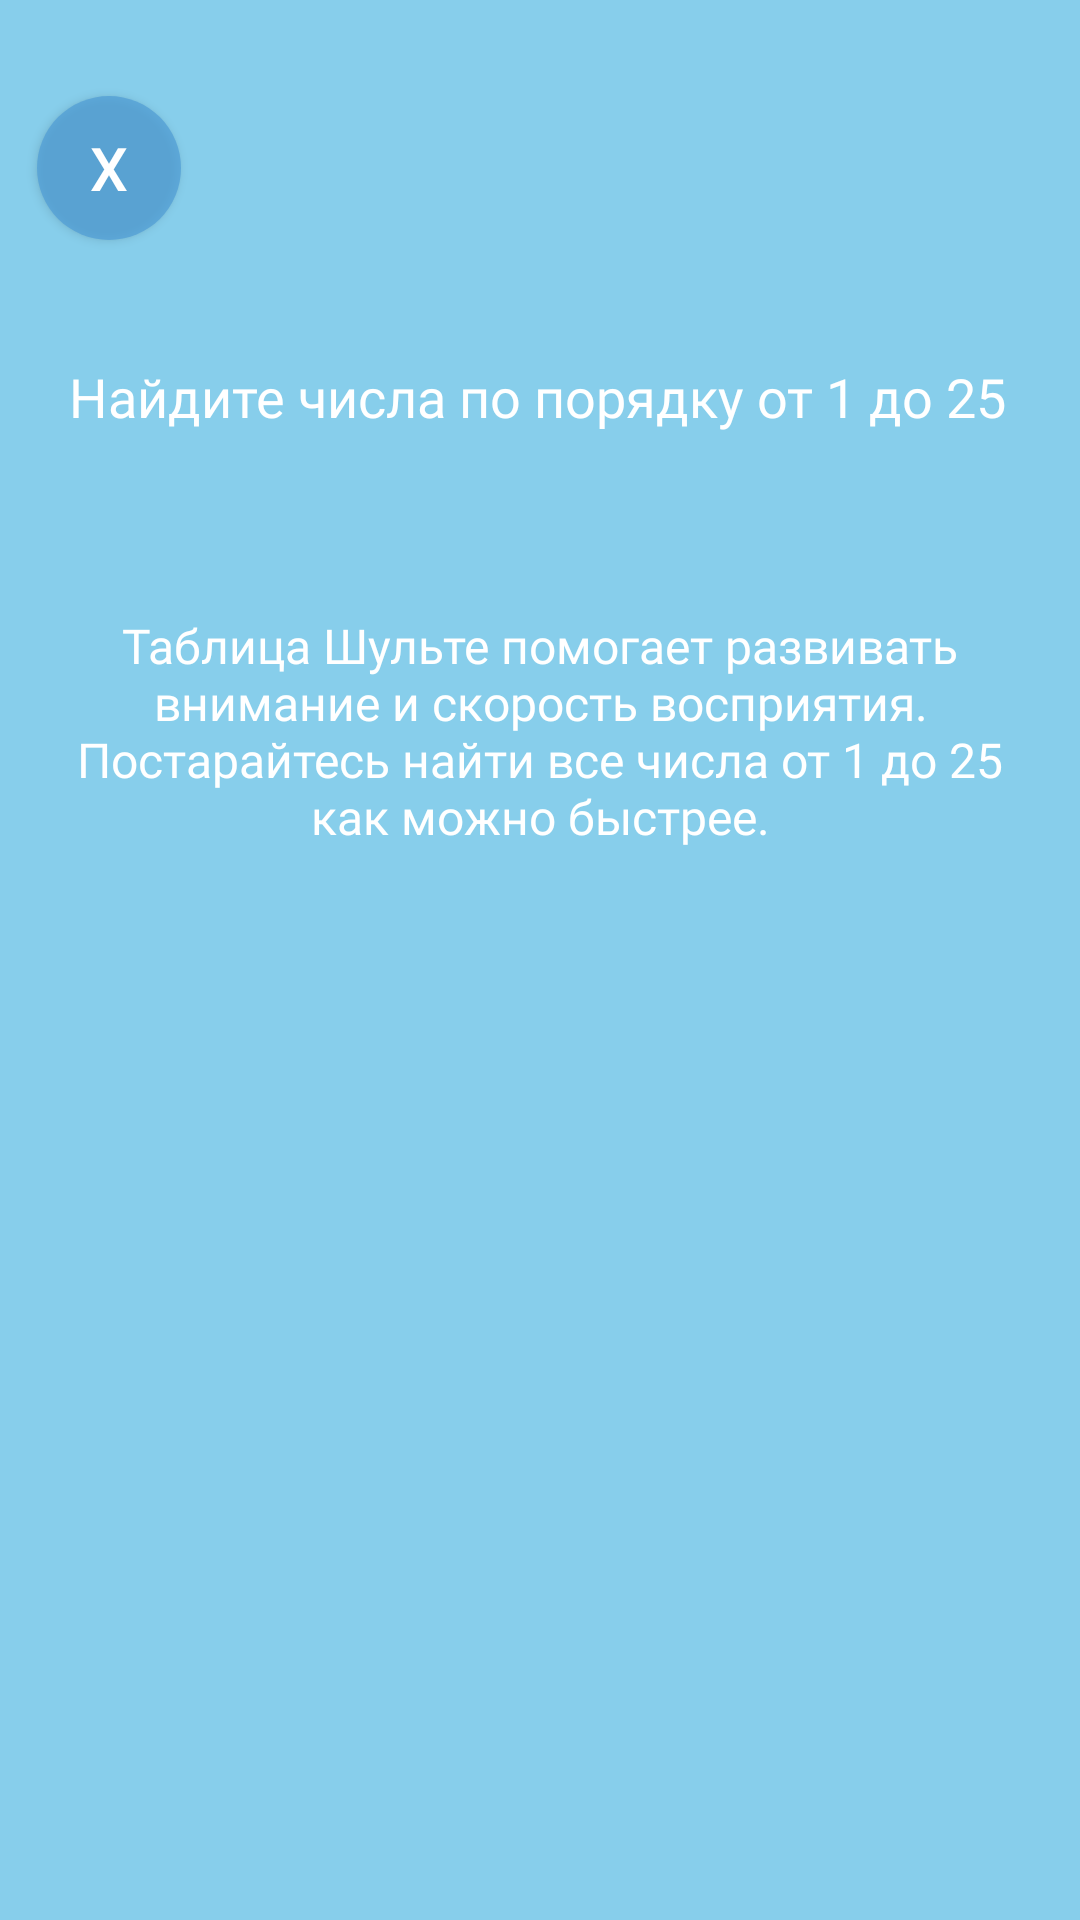

Write the Android layout XML for this screen, with the resource values it uses.
<!-- AndroidManifest.xml: application theme Theme.Sped_Book_Text -->
<!-- res/layout/fragment_schulte_table.xml -->
<androidx.constraintlayout.widget.ConstraintLayout xmlns:android="http://schemas.android.com/apk/res/android"
    xmlns:app="http://schemas.android.com/apk/res-auto"
    xmlns:tools="http://schemas.android.com/tools"
    android:layout_width="match_parent"
    android:layout_height="match_parent"
    android:background="@color/SkyBlue"
    tools:context=".SchulteTableFragment">

    

    

    

    

    

    

    <TextView
        android:id="@+id/descriptionText"
        android:layout_width="wrap_content"
        android:layout_height="wrap_content"
        android:layout_marginTop="28dp"
        android:fontFamily="@font/montserrat_bold"
        android:gravity="center"
        android:padding="16dp"
        android:text="@string/Описание_1"
        android:textColor="@color/White"
        android:textSize="16sp"
        app:layout_constraintEnd_toEndOf="parent"
        app:layout_constraintHorizontal_bias="0.0"
        app:layout_constraintStart_toStartOf="parent"
        app:layout_constraintTop_toBottomOf="@+id/instructionText" />

    <TextView
        android:id="@+id/instructionText"
        android:layout_width="wrap_content"
        android:layout_height="wrap_content"
        android:layout_marginTop="104dp"
        android:fontFamily="@font/montserrat_bold"
        android:gravity="center"
        android:padding="16dp"
        android:text="@string/Порядок_чисел"
        android:textColor="@color/White"
        android:textSize="18sp"
        app:layout_constraintEnd_toEndOf="parent"
        app:layout_constraintHorizontal_bias="0.435"
        app:layout_constraintStart_toStartOf="parent"
        app:layout_constraintTop_toTopOf="parent" />

    <ImageView
        android:id="@+id/exerciseImage"
        android:layout_width="445dp"
        android:layout_height="355dp"
        android:layout_marginTop="16dp"
        android:contentDescription="Schulte Table Exercise Image"
        android:src="@drawable/shult"
        app:layout_constraintBottom_toBottomOf="parent"
        app:layout_constraintEnd_toEndOf="parent"
        app:layout_constraintHorizontal_bias="0.0"
        app:layout_constraintStart_toStartOf="parent"
        app:layout_constraintTop_toBottomOf="@id/descriptionText"
        app:layout_constraintVertical_bias="0.0" />

    <Button
        android:id="@+id/startTrainingButton"
        android:layout_width="169dp"
        android:layout_height="50dp"
        android:layout_marginTop="8dp"
        android:background="@drawable/button_background"
        android:text="Начать тренировку"
        android:textSize="20dp"
        app:layout_constraintEnd_toEndOf="parent"
        app:layout_constraintHorizontal_bias="0.494"
        app:layout_constraintStart_toStartOf="parent"
        app:layout_constraintTop_toBottomOf="@id/exerciseImage" />

    <TextView
        android:id="@+id/levelText"
        android:layout_width="wrap_content"
        android:layout_height="wrap_content"
        android:layout_marginTop="8dp"
        android:fontFamily="@font/montserrat_bold"
        android:gravity="center"
        android:text="Уровень: Простой"
        android:textColor="@color/White"
        android:textSize="20sp"
        app:layout_constraintEnd_toEndOf="parent"
        app:layout_constraintHorizontal_bias="0.493"
        app:layout_constraintStart_toStartOf="parent"
        app:layout_constraintTop_toBottomOf="@id/trainingLevelSeekBar" />

    <Button
        android:id="@+id/button3"
        android:layout_width="48dp"
        android:layout_height="48dp"
        android:background="@drawable/elipse"
        android:drawablePadding="4dp"
        android:text="\u003F"
        android:textColor="@color/Black"
        android:textSize="30dp"


        app:layout_constraintBottom_toBottomOf="parent"
        app:layout_constraintEnd_toEndOf="parent"
        app:layout_constraintHorizontal_bias="0.96"
        app:layout_constraintStart_toStartOf="parent"
        app:layout_constraintTop_toBottomOf="@+id/levelText"
        app:layout_constraintVertical_bias="0.092" />

    <SeekBar
        android:id="@+id/trainingLevelSeekBar"
        android:layout_width="0dp"
        android:layout_height="wrap_content"
        android:layout_marginTop="16dp"
        android:max="10"
        android:progress="1"
        android:progressDrawable="@drawable/custom_progress"
        android:thumb="@drawable/custom_thumb"
        app:layout_constraintEnd_toEndOf="parent"
        app:layout_constraintHorizontal_bias="0.0"
        app:layout_constraintStart_toStartOf="parent"
        app:layout_constraintTop_toBottomOf="@id/startTrainingButton" />

    <Button
        android:id="@+id/button16"
        android:layout_width="48dp"
        android:layout_height="48dp"
        android:layout_marginTop="32dp"
        android:background="@drawable/circle_shape_back"
        android:text="X"
        android:textColor="@color/White"
        android:textSize="20sp"
        app:layout_constraintBottom_toTopOf="@+id/instructionText"
        app:layout_constraintEnd_toEndOf="parent"
        app:layout_constraintHorizontal_bias="0.04"
        app:layout_constraintStart_toStartOf="parent"
        app:layout_constraintTop_toTopOf="parent"
        app:layout_constraintVertical_bias="0.0" />


    

</androidx.constraintlayout.widget.ConstraintLayout>
<!-- resources referenced by this layout -->
<resources>
  <color name="Black">#000000</color>
  
      /**/
  <color name="SkyBlue">#87CEEB</color>
  <color name="White">#FFFFFF</color>
  <!-- drawable button_background (drawable) -->
  <layer-list xmlns:android="http://schemas.android.com/apk/res/android">
      
      <item>
          <shape android:shape="rectangle">
              <solid android:color="#8EDFFD" /> 
              <corners android:radius="16dp" /> 
          </shape>
      </item>
  </layer-list>
  <!-- drawable circle_shape_back (drawable) -->
  <?xml version="1.0" encoding="utf-8"?>
  <shape xmlns:android="http://schemas.android.com/apk/res/android"
      android:shape="oval">
  
      <solid android:color="#C2529FD7" />
  </shape>
  <!-- drawable custom_progress (drawable) -->
  <?xml version="1.0" encoding="utf-8"?>
  <layer-list xmlns:android="http://schemas.android.com/apk/res/android">
      
      <item android:id="@android:id/background">
          <shape>
              <solid android:color="#d3d3d3"/>
              <corners android:radius="5dp"/>
          </shape>
      </item>
  
      
      <item android:id="@android:id/progress">
          <shape>
              <solid android:color="@color/BlueViolet"/>
              <corners android:radius="5dp"/>
          </shape>
      </item>
  </layer-list>
  <!-- drawable custom_thumb (drawable) -->
  <?xml version="1.0" encoding="utf-8"?>
  <selector xmlns:android="http://schemas.android.com/apk/res/android">
      <item android:drawable="@drawable/thumb_normal" android:state_enabled="true"/>
      <item android:drawable="@drawable/thumb_disabled" android:state_enabled="false"/>
  </selector>
  <!-- drawable elipse (drawable) -->
  <shape xmlns:android="http://schemas.android.com/apk/res/android"
      android:shape="oval">
      <solid android:color="@color/LemonChiffon" /> 
  </shape>
  <style name="Theme.Sped_Book_Text" parent="Theme.AppCompat.Light.NoActionBar">
  
      </style>
  <color name="BlueViolet">#8A2BE2</color>
  <!-- drawable thumb_normal: png bitmap (drawable, 5989 bytes) -->
  <!-- drawable thumb_disabled: png bitmap (drawable, 5777 bytes) -->
  <color name="LemonChiffon">#FFFACD</color>
</resources>
